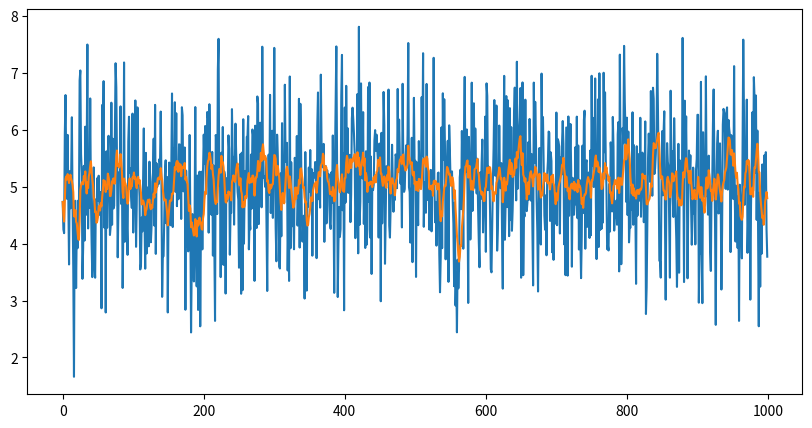

The matplotlib source for this figure:
import numpy as np

class MovingAverageFilter:
    " "
    def __init__(self,current_mean: np.ndarray = None, num_iterations: int = 0, window: int = 3) -> None:
        self.current_mean = current_mean
        self.num_iterations = num_iterations
        self.window = window
        self.observations = []

    def update(self, observation: np.ndarray) -> None:
        " "
        self.num_iterations += 1
        if (self.current_mean==None) and (self.num_iterations < self.window):
            self.current_mean=observation
            self.observations.append(observation)
        elif (self.num_iterations < self.window):
            alpha = (self.num_iterations-1)/self.num_iterations  # alpha depends on the number of points, it is not free
            self.current_mean = alpha*self.current_mean + (1-alpha)*observation
            self.observations.append(observation)
        else:
            self.observations.append(observation)
            print(self.observations)
            self.current_mean = self.current_mean + (self.observations[-1] - self.observations[0])/self.window
            del self.observations[0]
            

if __name__=="__main__":
    # create univariate data
    observations = np.random.normal(5, 1, 1000)
    # instanciate model
    model = MovingAverageFilter(window=10)
    # update the model with each observation
    list_moving_avg = []
    for observation in observations:
        model.update(observation)
        list_moving_avg.append(model.current_mean)
    # plot results displaying data and moving average
    import matplotlib.pyplot as plt
    plt.figure(figsize=(10,5))
    plt.plot(observations)
    plt.plot(list_moving_avg)
    plt.show()
